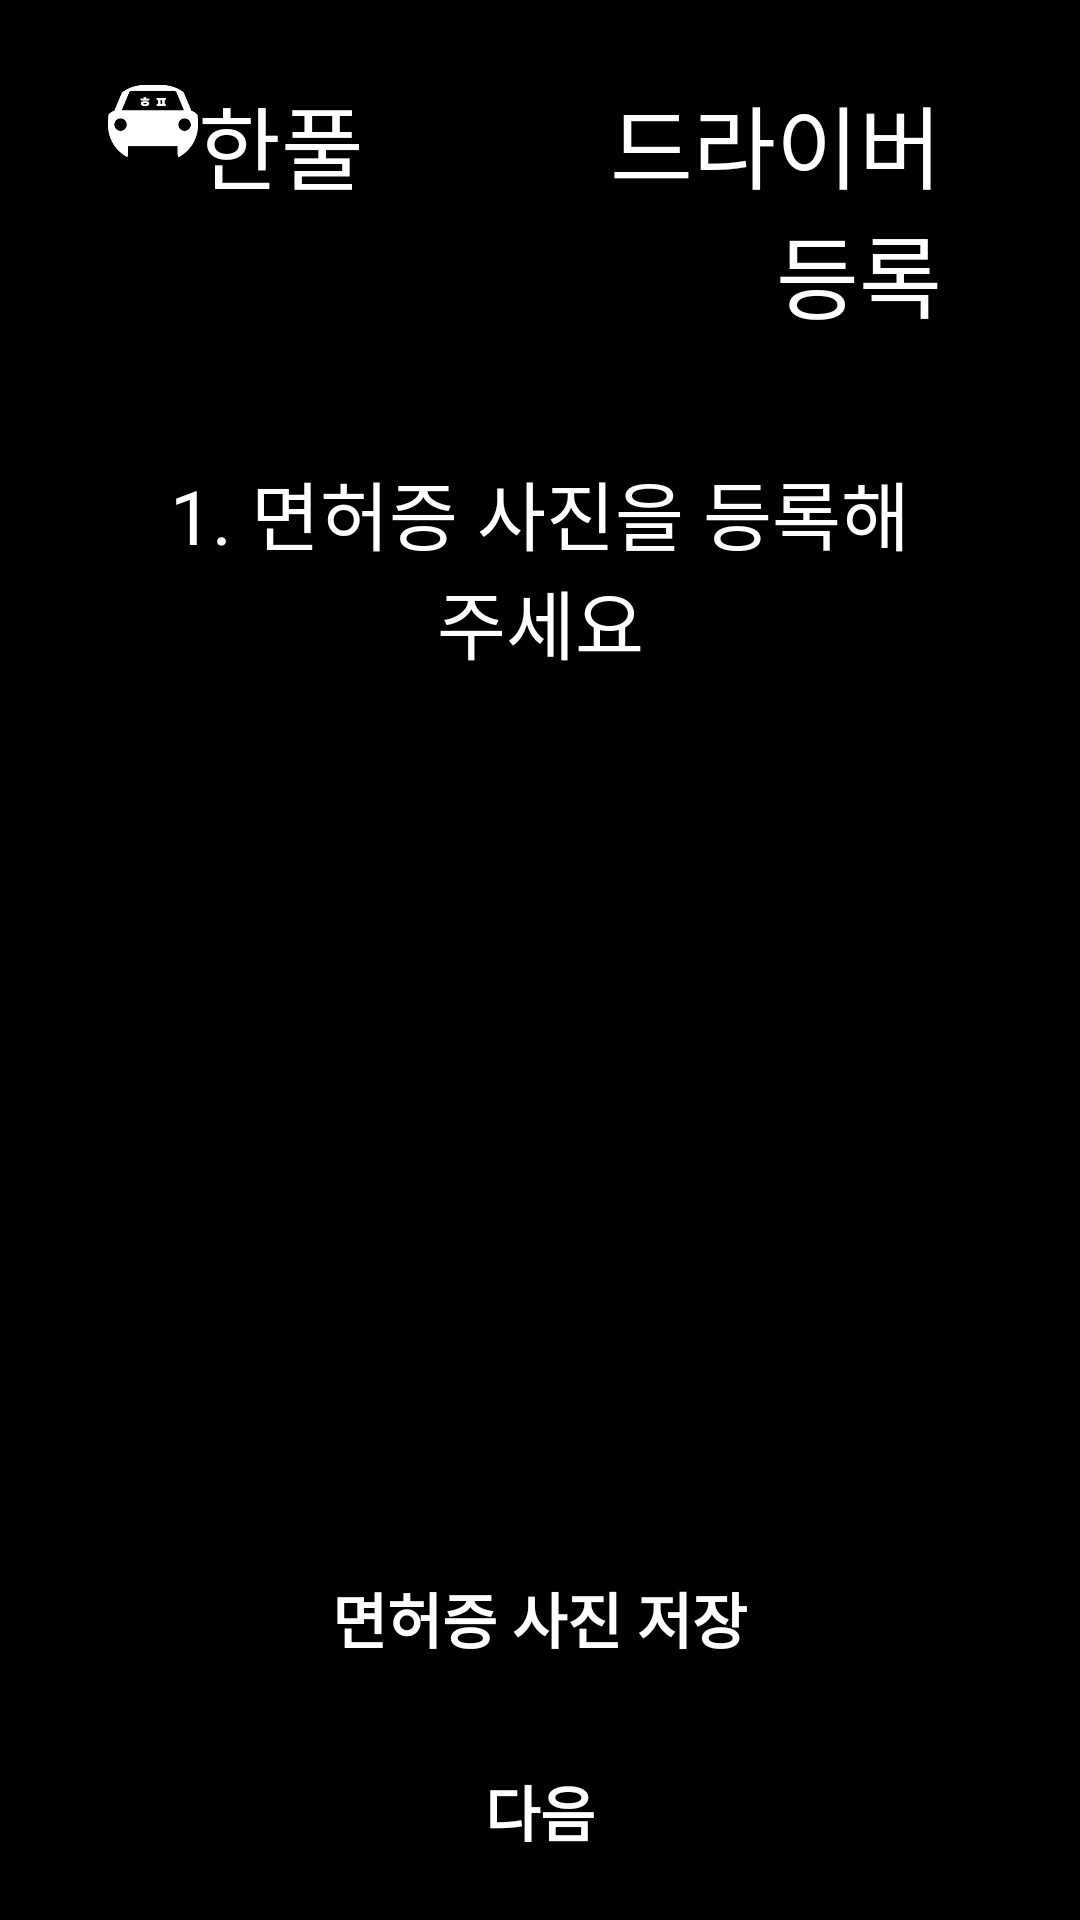

The Android layout XML behind this screen, and the referenced resources:
<!-- AndroidManifest.xml: application theme Theme.Joinn -->
<!-- res/layout/fragment_driver_registration.xml -->
<?xml version="1.0" encoding="utf-8"?>
<LinearLayout xmlns:android="http://schemas.android.com/apk/res/android"
    xmlns:tools="http://schemas.android.com/tools"
    android:layout_width="match_parent"
    android:layout_height="match_parent"
    android:orientation="vertical"
    android:padding="16dp"
    android:background="@drawable/gradient_background"
    tools:context=".mypagefragment.DriverRegistrationFragment">

    <LinearLayout
        android:layout_width="match_parent"
        android:layout_height="wrap_content">


        <LinearLayout
            android:layout_width="match_parent"
            android:layout_height="wrap_content"
            android:layout_marginTop="10dp"
            android:layout_weight="1"
            android:orientation="horizontal">

            <ImageView
                android:layout_width="30sp"
                android:layout_height="30sp"
                android:layout_centerVertical="true"
                android:layout_marginLeft="20dp"
                android:src="@drawable/logo" />

            <TextView
                android:layout_width="wrap_content"
                android:layout_height="wrap_content"
                android:layout_centerVertical="true"

                android:fontFamily="@font/fontbold"

                android:gravity="center"
                android:text="한풀"
                android:textAlignment="center"
                android:textColor="@color/white"
                android:textSize="30sp" />
        </LinearLayout>
        <LinearLayout
            android:layout_width="match_parent"
            android:layout_height="wrap_content"
            android:layout_marginTop="10dp"
            android:layout_weight="1"
            android:orientation="horizontal">



            <TextView
                android:layout_width="match_parent"
                android:layout_height="wrap_content"
                android:id="@+id/loadSearch_btn"
                android:fontFamily="@font/fontbold"

                android:gravity="right"
                android:text="드라이버등록"
                android:layout_marginRight="30dp"
                android:textColor="@color/white"
                android:textSize="30sp" />
        </LinearLayout>
    </LinearLayout>

    <LinearLayout
        android:layout_width="match_parent"
        android:layout_height="wrap_content"
        android:orientation="vertical"
        android:layout_weight="20"
        >

        <TextView
            android:layout_width="match_parent"
            android:layout_height="wrap_content"
            android:gravity="center"
            android:layout_marginTop="40sp"
            android:text="1. 면허증 사진을 등록해주세요"
            android:textColor="@color/white"
            android:fontFamily="@font/fontbold"
            android:layout_margin="40sp"
            android:textAlignment="center"
            android:textSize="25dp"

            />

        <ImageView
            android:id="@+id/driverLicenseImg"
            android:layout_width="match_parent"
            android:layout_height="200dp"
            android:src="@drawable/driverlicense"
            android:layout_marginTop="20dp"
            />
        <Button
            android:id="@+id/driverLicenseBtn"
            android:layout_width="wrap_content"
            android:layout_height="wrap_content"
            android:layout_marginTop="30sp"
            android:text="면허증 사진 저장"
            android:background="@android:color/transparent"
            android:textColor="@color/white"
            android:textSize="20dp"
            android:textStyle="bold|bold"
            android:layout_gravity="center"
            />

        <Button
            android:id="@+id/nextBtn"
            android:layout_width="350sp"
            android:layout_height="wrap_content"
            android:layout_marginTop="20sp"


            android:text="다음"
            android:background="@android:color/transparent"
            android:textColor="@color/white"
            android:textSize="20dp"
            android:textStyle="bold|bold"
            android:layout_gravity="center"

            />

    </LinearLayout>

</LinearLayout>
<!-- resources referenced by this layout -->
<resources>
  <!-- drawable gradient_background (drawable) -->
  <?xml version="1.0" encoding="utf-8"?>
  <shape xmlns:android="http://schemas.android.com/apk/res/android">
      <solid android:color="#000000" />
  </shape>
  <!-- drawable logo: png bitmap (drawable, 8731 bytes) -->
  <style name="Theme.Joinn" parent="Theme.MaterialComponents.DayNight.NoActionBar">
          
          <item name="colorPrimary">@color/purple_500</item>
          <item name="colorPrimaryVariant">@color/purple_700</item>
          <item name="colorOnPrimary">@color/white</item>
          
          <item name="colorSecondary">@color/teal_200</item>
          <item name="colorSecondaryVariant">@color/teal_700</item>
          <item name="colorOnSecondary">@color/black</item>
          
          <item name="android:statusBarColor">?attr/colorPrimaryVariant</item>
          
      </style>
  <!-- not gathered from this repository: default colours our renderer supplied (Android Studio template values) -->
  <color name="purple_500">#FF6200EE</color>
  <color name="purple_700">#FF3700B3</color>
  <color name="teal_200">#FF03DAC5</color>
  <color name="teal_700">#FF018786</color>
  <color name="black">#FF000000</color>
  <color name="white">#FFFFFFFF</color>
</resources>
